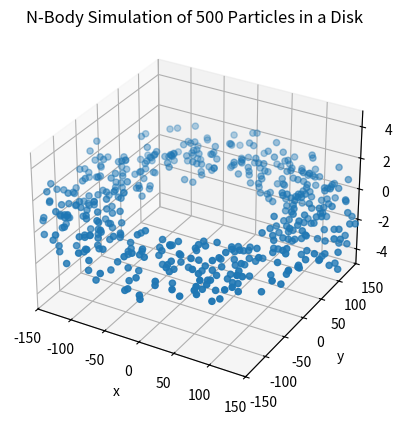

Python code for this plot:
#By Ben Flaggs, Vivian Carvajal, Kris Laferriere
#11/20/18

#This code will generate a set of random initial conditions for particles
#in a disk of thickness 2. The radius and number of particles can be
#adjusted as needed.
#The code then saves the initial conditions to a text file to be used in an 
#N-body code.

import numpy as np
import matplotlib.pyplot as plt
from mpl_toolkits.mplot3d import Axes3D

# Define the number of particles

N = 501
radius = 100

# Define an array of the positions of the particles as random numbers in the
# range of [0,50). These two arrays will include the x, y and z positions 
# meaning that all of the particles will be confined to a disk of radius 50.
pos = radius*np.random.uniform(1, 2, size=(N, 1))
phi = np.random.uniform(0, 2*np.pi, size=(N, 1))
# for i in range(0, N):
#     value = np.sqrt(pos[i,0]**2 + pos[i,1]**2)
#     while value > radius:
#         pos[i,:] = radius*np.random.uniform(-1,1,size=(1,2))
#         value = np.sqrt(pos[i,0]**2 + pos[i,1]**2)
z = np.random.uniform(-1, 1, size=(N, 1))

# Define an array of velocities for the particles as being random (for the
# velocities in the x, y and z directions) between values of [-1,1)
# vel = np.abs(pos)*np.random.uniform(0, 1, size=(N, 2))
velr = 0.5*np.random.uniform(0, 1, size=(N, 1))
velphi = np.pi/(pos)**(1/2)
vel_z = np.zeros((N, 1))

# Define an array of random masses for each particle in the range [1,5)
mass = np.random.uniform(1, 5, size=(N, 1))

d = np.hstack((mass, pos, phi, z, velr, velphi, vel_z))
d[500,:] = [200000, 0, 0, 0, 0, 0, 0]

np.savetxt("data_Nparticles.txt", d, fmt='%f')

#Generate plot of initial conditions
x = pos*np.cos(phi)
y = pos*np.sin(phi)

fig = plt.figure()
ax = fig.add_subplot(111, projection='3d')
p = ax.scatter(x, y, z, '.')
#fig.colorbar(p,ax=ax)

ax.set_zlim(-5, 5)
ax.set_xlim(-150, 150)
ax.set_ylim(-150, 150)

plt.title('N-Body Simulation of 500 Particles in a Disk')
ax.set_xlabel('x')
ax.set_ylabel('y')
ax.set_zlabel('z')

plt.savefig("n_body_%05d.png" %1)
plt.show()

# need to transform the velocity and then plot them as arrow markers.